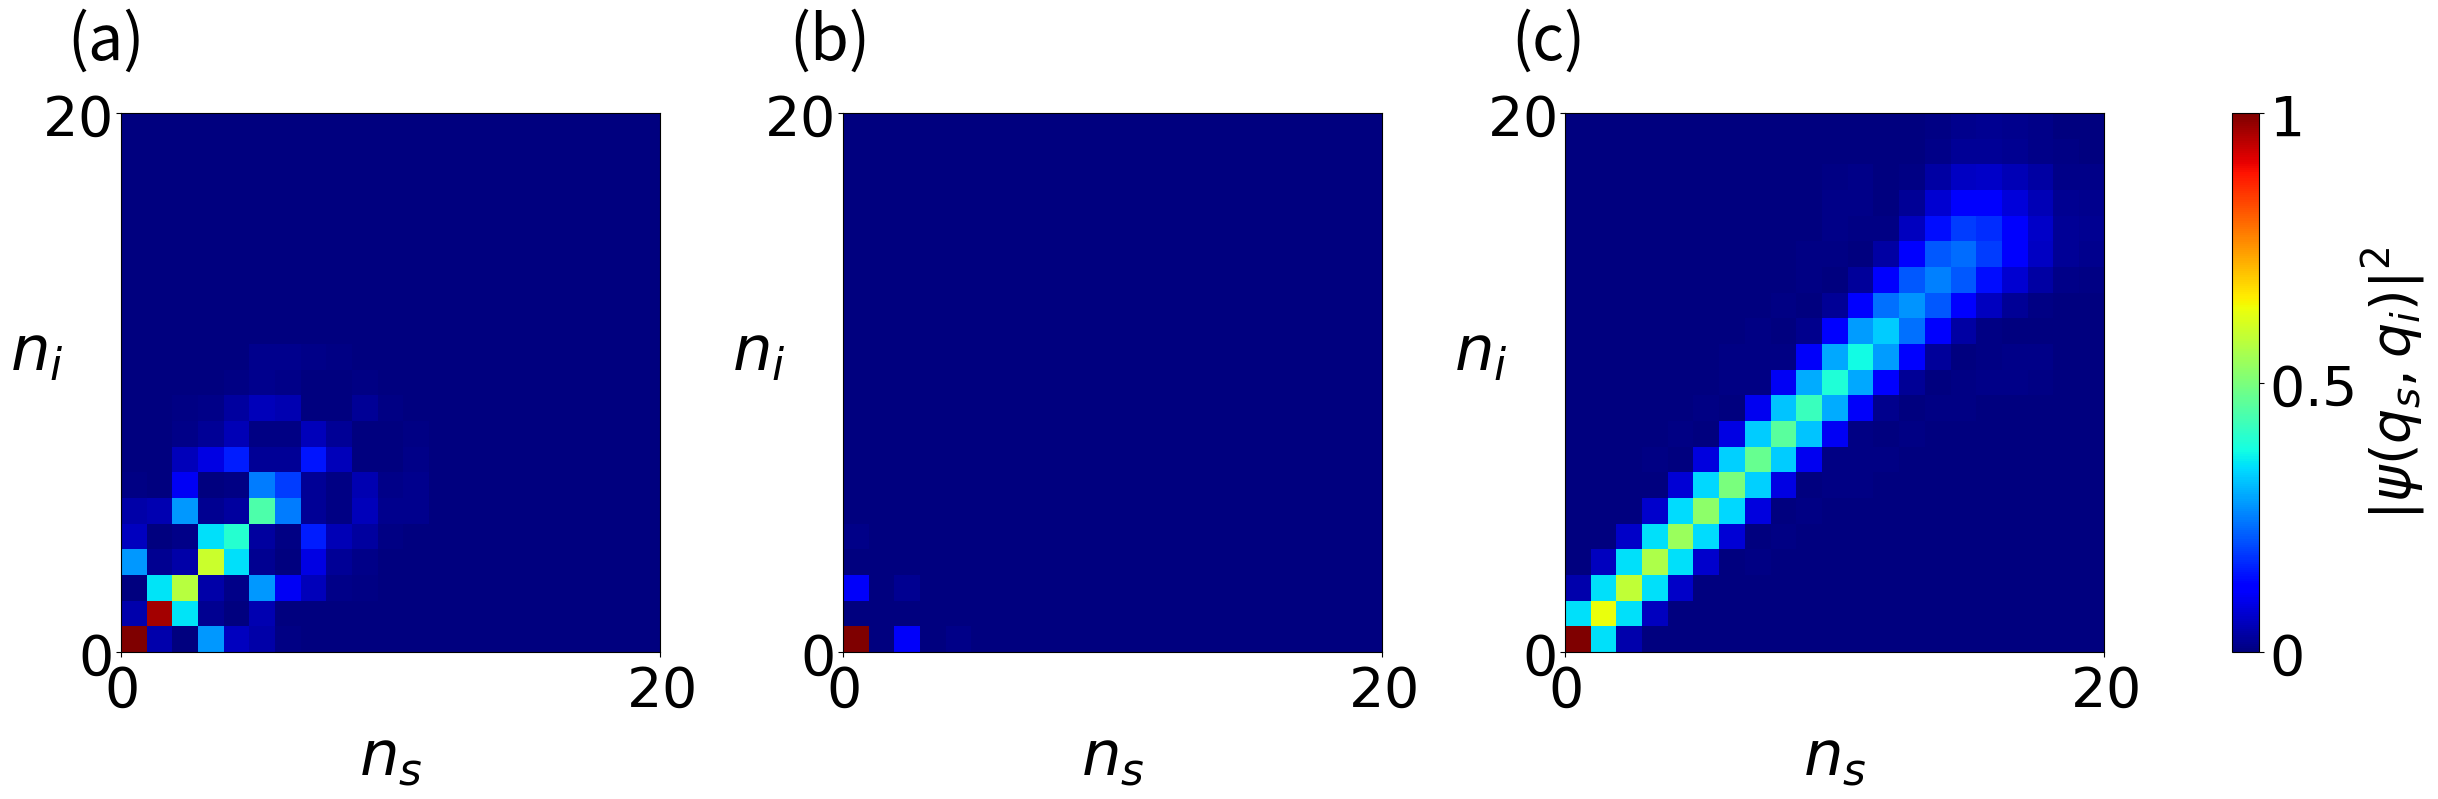

This chart was generated by the following Python code:
import numpy as np
import matplotlib.pyplot as plt

c = 1
L = 10/c   
gamma = 1  
N = 21

# SSH Hamiltonian in real space
def ssh_real_space(N, c, dc):
    c1 = c + dc
    c2 = c - dc
    H = np.zeros((N, N), dtype=complex)
    for i in range(N - 1):
        if i % 2 == 0:
            H[i, i + 1] = c1
        else:
            H[i, i + 1] = c2
    H += H.conj().T  # Hermitian conjugate
    eigenvals, eigenvecs = np.linalg.eigh(H)
    return eigenvals, eigenvecs

# Compute correlations
def correlation(dc, delta_beta_0):
        eigenvals, eigenvecs = ssh_real_space(N, c, dc)

        # PUMP PROFILE
        pump_profile = np.zeros(N)
        pump_profile[0] = 1  # Pumpimg the edge of the array
        
        psi = np.zeros((N, N), dtype=complex)
                
        for k_s in range(N):
            for k_i in range(N):
                # Compute coupling efficiency \Gamma(q_s, q_i)
                Gamma = 0
                for j in range(N):  # Sum over all waveguides
                    Gamma += pump_profile[j] * eigenvecs[j, k_s] * eigenvecs[j, k_i]
                
                # Phase mismatch \Delta\beta = \Delta\beta^{(0)} - beta(q_s) - \beta(q_i)
                Delta_beta = delta_beta_0 - eigenvals[k_s] - eigenvals[k_i]
                
                # Contribution to the biphoton state
                psi += ( gamma * Gamma * L * np.sinc(Delta_beta * L / (2 * np.pi)) * np.exp(-1j * Delta_beta * L / 2) * np.outer(eigenvecs[:, k_s], eigenvecs[:, k_i]))
        
        correlation_real = np.abs(psi)**2
        correlation_real /= np.max(correlation_real) # Normalize
        
        return correlation_real

# PLOTTING
fig, axs = plt.subplots(1, 3, figsize=(33, 7))
extent = [-1, 1, -4, 4]

fontsize=40
fontsize2=45

im0 = axs[0].imshow(correlation(c/2, 0), extent=[0, N-1, 0, N-1], origin='lower', cmap='jet')

axs[0].set_xlabel(r'$n_s$', fontsize=fontsize2)
axs[0].set_ylabel(r'$n_i$', rotation=0, fontsize=fontsize2)
axs[0].set_xticks([0, 20], [r'$0$',  r'$20$'], fontsize=fontsize)
axs[0].set_yticks([0, 20], [r'$0$',r'$20$'], fontsize=fontsize)
axs[0].set_box_aspect(1)

axs[0].text(-0.1, 1.1,'(a)', transform=axs[0].transAxes, fontsize=45)


im1 = axs[1].imshow(correlation(-c/2, 0), extent=[0, N-1, 0, N-1], origin='lower', cmap='jet')

axs[1].set_xlabel(r'$n_s$', fontsize=fontsize2)
axs[1].set_ylabel(r'$n_i$', rotation=0, fontsize=fontsize2)
axs[1].set_xticks([0, 20], [r'$0$',  r'$20$'], fontsize=fontsize)
axs[1].set_yticks([0, 20], [r'$0$',r'$20$'], fontsize=fontsize)
axs[1].set_box_aspect(1)

axs[1].text(-0.1, 1.1, '(b)', transform=axs[1].transAxes, fontsize=45)


im2 = axs[2].imshow(correlation(0, 0), extent=[0, N-1, 0, N-1], origin='lower', cmap='jet')

axs[2].set_xlabel(r'$n_s$', fontsize=fontsize2)
axs[2].set_ylabel(r'$n_i$', rotation=0, fontsize=fontsize2)
axs[2].set_xticks([0, 20], [r'$0$',  r'$20$'], fontsize=fontsize)
axs[2].set_yticks([0, 20], [r'$0$',r'$20$'], fontsize=fontsize)
axs[2].set_box_aspect(1)

axs[2].text(-0.1, 1.1, '(c)', transform=axs[2].transAxes, fontsize=45)


# Unified colorbar
cbar=fig.colorbar(im0, ax=axs.ravel().tolist())
cbar.set_ticks([0, 0.5, 1.0])
cbar.set_ticklabels([r"$0$",r"$0.5$",r"$1$"], fontsize=fontsize)
cbar.set_label(r'$|\psi(q_s,q_i)|^2$', fontsize=fontsize, rotation=90)

#plt.tight_layout()
plt.show()